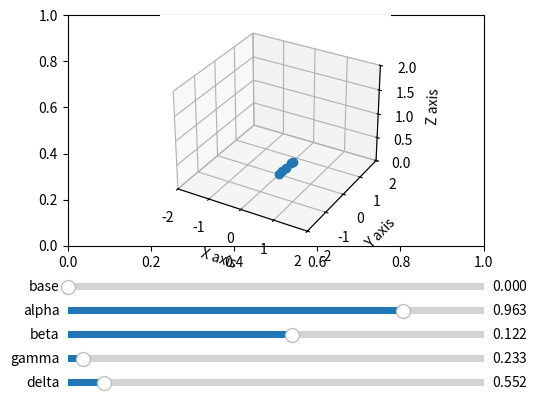

Reproduce this figure in Python.
#import numpy as np
#import matplotlib.pyplot as plt


import numpy as np

import matplotlib.pyplot as plt
from matplotlib import cm
from matplotlib.widgets import Slider, Button



V = np.array([[0 ,0.2,0.28752689], [0, 0.2,0.2236], [0, 0.287228,0.2],[0, 0.1,0.23]])

points = np.array([[0,0,0]])
for i,vector in enumerate(V): points = np.append(points,[points[i]+vector],axis=0)

def angle_dot(a, b):
    dot_product = np.dot(a, b)
    prod_of_norms = np.linalg.norm(a) * np.linalg.norm(b)
    return np.arccos(dot_product / prod_of_norms)




alpha = angle_dot([0,1,0],V[0])
beta = angle_dot(V[0],V[1])
gamma = angle_dot(V[1],V[2])
delta = angle_dot(V[2],V[3])
print(alpha,beta,gamma,delta)

fig, ax = plt.subplots(1, 1)
ax = plt.axes(projection='3d')
ax.set_xlim(-2, 2)
ax.set_ylim(-2, 2) 
ax.set_zlim(-0, 2)

ax.set_xlabel('X axis')
ax.set_ylabel('Y axis')
ax.set_zlabel('Z axis')
plt.subplots_adjust(left=0.25, bottom=0.4)
plt.grid(visible=True)
l,=plt.plot(points[:,0], points[:,1],'.',linestyle='-', linewidth=2, markersize=12)


axbase = plt.axes([0.25, 0.3, 0.65, 0.03])
axa = plt.axes([0.25, 0.25, 0.65, 0.03])
axb  = plt.axes([0.25, 0.2, 0.65, 0.03])
axc = plt.axes([0.25, 0.15, 0.65, 0.03])
axd  = plt.axes([0.25, 0.1, 0.65, 0.03])


base= Slider(axbase, 'base', 0.0 , 2*np.pi, valinit=0)
alpha_= Slider(axa, 'alpha', -np.pi/2 , np.pi/2, valinit=alpha)
beta = Slider(axb, 'beta',-np.pi/2 , np.pi/2, valinit=beta)
gamma = Slider(axc, 'gamma', 0.00, 2*np.pi, valinit=gamma)
delta = Slider(axd, 'delta', 0.00, 2*np.pi, valinit=delta)
def update(val):
    alpha,a,d,teta = (0,0,0.3585,base.val)
    t01 = np.array([[np.cos(teta), -np.sin(teta), 0,a],[np.cos(alpha)*np.sin(teta), np.cos(alpha)*np.cos(teta), -np.sin(alpha),-np.sin(alpha)*d],[np.sin(alpha)*np.sin(teta), np.sin(alpha)*np.cos(teta),np.cos(alpha),np.cos(alpha)*d],[0, 0, 0,1]])
    alpha,a,d,teta = (np.pi/2+alpha_.val,0,0.300,0)
    t12= np.array([[np.cos(teta), -np.sin(teta), 0,a],[np.cos(alpha)*np.sin(teta), np.cos(alpha)*np.cos(teta), -np.sin(alpha),-np.sin(alpha)*d],[np.sin(alpha)*np.sin(teta), np.sin(alpha)*np.cos(teta),np.cos(alpha),np.cos(alpha)*d],[0, 0, 0,1]])
    alpha,a,d,teta = (beta.val,0,0.350,0)
    t23 = np.array([[np.cos(teta), -np.sin(teta), 0,a],[np.cos(alpha)*np.sin(teta), np.cos(alpha)*np.cos(teta), -np.sin(alpha),-np.sin(alpha)*d],[np.sin(alpha)*np.sin(teta), np.sin(alpha)*np.cos(teta),np.cos(alpha),np.cos(alpha)*d],[0, 0, 0,1]])
    alpha,a,d,teta = (gamma.val,0,0.251,0)
    t34 = np.array([[np.cos(teta), -np.sin(teta), 0,a],[np.cos(alpha)*np.sin(teta), np.cos(alpha)*np.cos(teta), -np.sin(alpha),-np.sin(alpha)*d],[np.sin(alpha)*np.sin(teta), np.sin(alpha)*np.cos(teta),np.cos(alpha),np.cos(alpha)*d],[0, 0, 0,1]])
    transformations = np.array([t01,t12,t23,t34])
    points = np.array([[0,0,0,1]])
    
    for i,transf in enumerate(transformations): 
        print(points)
        points = np.append(points,[np.dot(transf,points[i])],axis=0)

    alpha,a,d,teta = (0,0,0.0,base.val)
    t01 = np.array([[np.cos(teta), -np.sin(teta), 0,a],[np.cos(alpha)*np.sin(teta), np.cos(alpha)*np.cos(teta), -np.sin(alpha),-np.sin(alpha)*d],[np.sin(alpha)*np.sin(teta), np.sin(alpha)*np.cos(teta),np.cos(alpha),np.cos(alpha)*d],[0, 0, 0,1]])
    
    points = t01.dot(points.T)
    points = points.T
    print(points)
    l.set_xdata(points[:,0])
    l.set_ydata(points[:,1])
    l.set_3d_properties(points[:,2])
    fig.canvas.draw_idle()

base.on_changed(update)
alpha_.on_changed(update)
beta.on_changed(update)
gamma.on_changed(update)
delta.on_changed(update)
plt.show()
